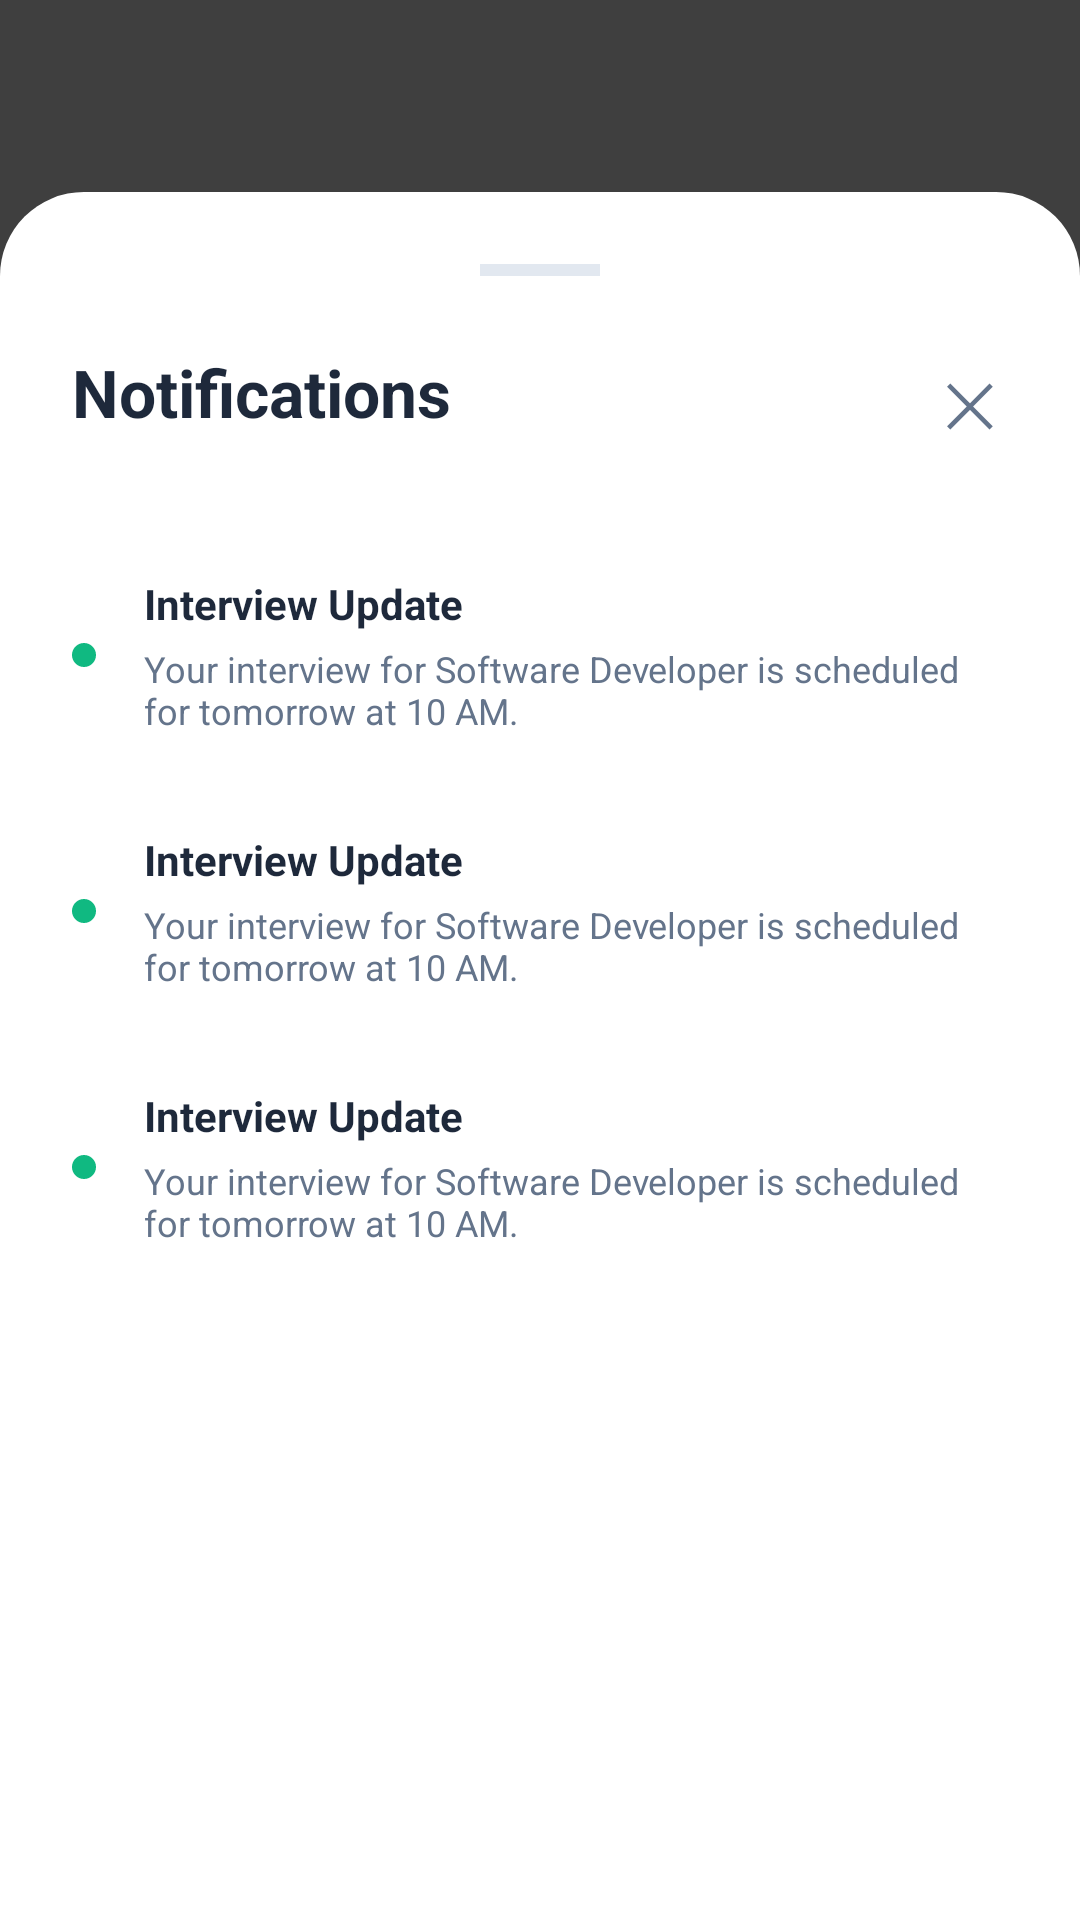

Write the Android layout XML for this screen, with the resource values it uses.
<!-- AndroidManifest.xml: activity theme Theme.Transparent.Dashboard -->
<!-- res/layout/activity_notifications.xml -->
<?xml version="1.0" encoding="utf-8"?>
<FrameLayout xmlns:android="http://schemas.android.com/apk/res/android"
    android:layout_width="match_parent"
    android:layout_height="match_parent"
    android:background="#80000000">

    <LinearLayout
        android:layout_width="match_parent"
        android:layout_height="match_parent"
        android:layout_marginTop="64dp"
        android:layout_gravity="bottom"
        android:background="@drawable/bg_settings_card"
        android:orientation="vertical"
        android:padding="24dp">

        <View
            android:layout_width="40dp"
            android:layout_height="4dp"
            android:layout_gravity="center"
            android:layout_marginBottom="24dp"
            android:background="#E2E8F0"/>

        <RelativeLayout
            android:layout_width="match_parent"
            android:layout_height="wrap_content">

            <TextView
                android:layout_width="wrap_content"
                android:layout_height="wrap_content"
                android:text="Notifications"
                android:textColor="@color/text_primary"
                android:textSize="22sp"
                android:textStyle="bold" />

            <TextView
                android:layout_width="wrap_content"
                android:layout_height="wrap_content"
                android:layout_alignParentEnd="true"
                android:onClick="closePage"
                android:padding="4dp"
                android:text="✕"
                android:textColor="@color/text_secondary"
                android:textSize="20sp" />
        </RelativeLayout>

        <androidx.core.widget.NestedScrollView
            android:layout_width="match_parent"
            android:layout_height="match_parent"
            android:layout_marginTop="24dp">

            <LinearLayout
                android:layout_width="match_parent"
                android:layout_height="wrap_content"
                android:orientation="vertical">

                
                <include layout="@layout/item_notification_row" />
                <include layout="@layout/item_notification_row" />
                <include layout="@layout/item_notification_row" />

            </LinearLayout>
        </androidx.core.widget.NestedScrollView>
    </LinearLayout>
</FrameLayout>
<!-- res/layout/item_notification_row.xml (included above) -->
<?xml version="1.0" encoding="utf-8"?>
<LinearLayout xmlns:android="http://schemas.android.com/apk/res/android"
    android:layout_width="match_parent"
    android:layout_height="wrap_content"
    android:orientation="horizontal"
    android:paddingVertical="16dp"
    android:gravity="center_vertical">

    <View
        android:layout_width="8dp"
        android:layout_height="8dp"
        android:background="@drawable/bg_profile_circle"
        android:backgroundTint="?attr/colorPrimary"/>

    <LinearLayout
        android:layout_width="match_parent"
        android:layout_height="wrap_content"
        android:orientation="vertical"
        android:layout_marginStart="16dp">

        <TextView
            android:layout_width="wrap_content"
            android:layout_height="wrap_content"
            android:text="Interview Update"
            android:textStyle="bold"
            android:textColor="@color/text_primary"
            android:textSize="14sp"/>

        <TextView
            android:layout_width="wrap_content"
            android:layout_height="wrap_content"
            android:text="Your interview for Software Developer is scheduled for tomorrow at 10 AM."
            android:textColor="@color/text_secondary"
            android:textSize="12sp"
            android:layout_marginTop="4dp"/>
    </LinearLayout>

</LinearLayout>
<!-- resources referenced by this layout -->
<resources>
  <color name="text_primary">#1E293B</color>
  <color name="text_secondary">#64748B</color>
  <!-- drawable bg_profile_circle (drawable) -->
  <?xml version="1.0" encoding="utf-8"?>
  <shape xmlns:android="http://schemas.android.com/apk/res/android"
      android:shape="oval">
  
      <solid android:color="#EDE7F6"/>
  
  </shape>
  <!-- drawable bg_settings_card (drawable) -->
  <?xml version="1.0" encoding="utf-8"?>
  <shape xmlns:android="http://schemas.android.com/apk/res/android">
      <solid android:color="@color/surface"/>
      <corners android:topLeftRadius="28dp" android:topRightRadius="28dp"/>
  </shape>
  <style name="Theme.Transparent.Dashboard" parent="Theme.Transparent">
          <item name="colorPrimary">@color/primary_green</item>
      </style>
  <color name="surface">#FFFFFF</color>
  <style name="Theme.Transparent" parent="Theme.Material3.Light.NoActionBar">
          <item name="android:windowIsTranslucent">true</item>
          <item name="android:windowBackground">#80000000</item>
          <item name="android:windowAnimationStyle">@null</item>
          <item name="colorPrimary">@color/primary_orange</item>
      </style>
  <color name="primary_green">#10B981</color>
  <color name="primary_orange">#F97316</color>
</resources>
